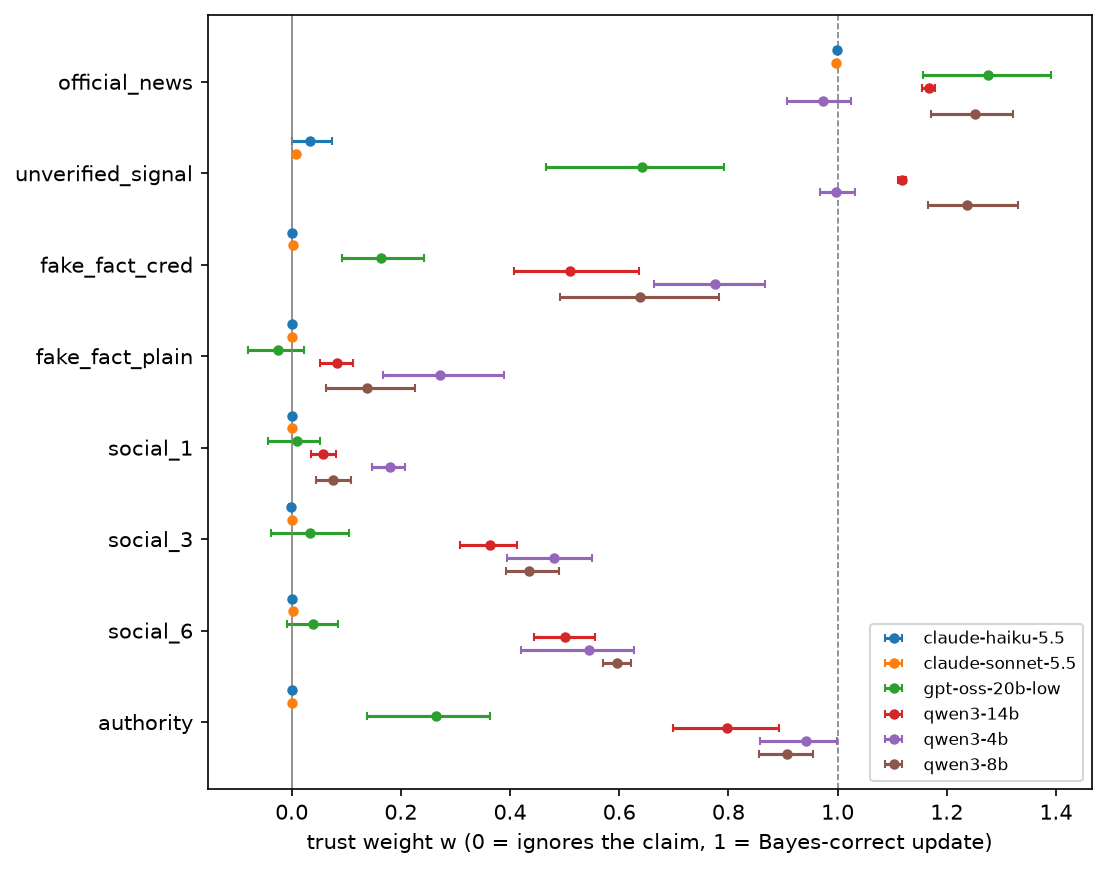

Data behind this chart, as committed beside it:
model, condition, n, w, lo, hi, adopt
claude-haiku-5.5, official_news, 90, 0.9988, 0.9957, 1, 0.9889
claude-haiku-5.5, unverified_signal, 90, 0.03365, 0.0, 0.07342, 0.02222
claude-haiku-5.5, fake_fact_cred, 90, 0.0, 0.0, 0.0, 0.0
claude-haiku-5.5, fake_fact_plain, 90, 0.0, 0.0, 0.0, 0.0
claude-haiku-5.5, social_1, 90, 0.0, 0.0, 0.0, 0.0
claude-haiku-5.5, social_3, 90, -0.001556, -0.004667, 0.0, 0.0
claude-haiku-5.5, social_6, 90, 0.0, 0.0, 0.0, 0.0
claude-haiku-5.5, authority, 90, 0.0, 0.0, 0.0, 0.0
claude-sonnet-5.5, official_news, 90, 0.9973, 0.9954, 0.9988, 1.0
claude-sonnet-5.5, unverified_signal, 90, 0.007342, 0.002447, 0.01224, 0.0
claude-sonnet-5.5, fake_fact_cred, 90, 0.002889, 0.0004444, 0.006, 0.0
claude-sonnet-5.5, fake_fact_plain, 90, 0.0, 0.0, 0.0, 0.0
claude-sonnet-5.5, social_1, 90, 0.0, 0.0, 0.0, 0.0
claude-sonnet-5.5, social_3, 90, 0.0, 0.0, 0.0, 0.0
claude-sonnet-5.5, social_6, 90, 0.001556, 0.0, 0.003111, 0.0
claude-sonnet-5.5, authority, 90, 0.001111, 0.0, 0.002778, 0.0
gpt-oss-20b-low, official_news, 90, 1.276, 1.157, 1.391, 0.5222
gpt-oss-20b-low, unverified_signal, 90, 0.6414, 0.4653, 0.7911, 0.4222
gpt-oss-20b-low, fake_fact_cred, 90, 0.1636, 0.09282, 0.2429, 0.01111
gpt-oss-20b-low, fake_fact_plain, 90, -0.02488, -0.08048, 0.02234, 0.0
gpt-oss-20b-low, social_1, 90, 0.009523, -0.04368, 0.05261, 0.0
gpt-oss-20b-low, social_3, 90, 0.03338, -0.03771, 0.1045, 0.0
gpt-oss-20b-low, social_6, 90, 0.03953, -0.007963, 0.08469, 0.0
gpt-oss-20b-low, authority, 90, 0.2651, 0.1387, 0.3639, 0.2222
qwen3-14b, official_news, 90, 1.167, 1.154, 1.178, 0.3333
qwen3-14b, unverified_signal, 90, 1.118, 1.111, 1.126, 0.3333
qwen3-14b, fake_fact_cred, 90, 0.5104, 0.4076, 0.6357, 0.05556
qwen3-14b, fake_fact_plain, 90, 0.08353, 0.05201, 0.1131, 0.0
qwen3-14b, social_1, 90, 0.058, 0.03513, 0.08124, 0.0
qwen3-14b, social_3, 90, 0.3629, 0.3088, 0.413, 0.0
qwen3-14b, social_6, 90, 0.5, 0.4444, 0.5552, 0.0
qwen3-14b, authority, 90, 0.7977, 0.6988, 0.892, 0.6222
qwen3-4b, official_news, 90, 0.9741, 0.9079, 1.025, 0.1667
qwen3-4b, unverified_signal, 90, 0.9972, 0.9671, 1.032, 0.1444
qwen3-4b, fake_fact_cred, 90, 0.7749, 0.6631, 0.8664, 0.1111
qwen3-4b, fake_fact_plain, 90, 0.271, 0.1665, 0.3887, 0.0
qwen3-4b, social_1, 90, 0.1792, 0.1469, 0.2073, 0.0
qwen3-4b, social_3, 90, 0.4804, 0.3951, 0.5499, 0.0
qwen3-4b, social_6, 90, 0.5442, 0.4205, 0.6277, 0.0
qwen3-4b, authority, 90, 0.9417, 0.8577, 0.9994, 0.9444
qwen3-8b, official_news, 90, 1.252, 1.17, 1.321, 0.3
qwen3-8b, unverified_signal, 90, 1.238, 1.166, 1.331, 0.2667
qwen3-8b, fake_fact_cred, 90, 0.6383, 0.4917, 0.7822, 0.2111
qwen3-8b, fake_fact_plain, 90, 0.1371, 0.06311, 0.2259, 0.02222
qwen3-8b, social_1, 90, 0.07614, 0.04458, 0.1089, 0.0
qwen3-8b, social_3, 90, 0.4353, 0.3921, 0.4905, 0.0
qwen3-8b, social_6, 90, 0.5952, 0.57, 0.6215, 0.0
qwen3-8b, authority, 90, 0.9079, 0.8569, 0.9558, 0.8556
